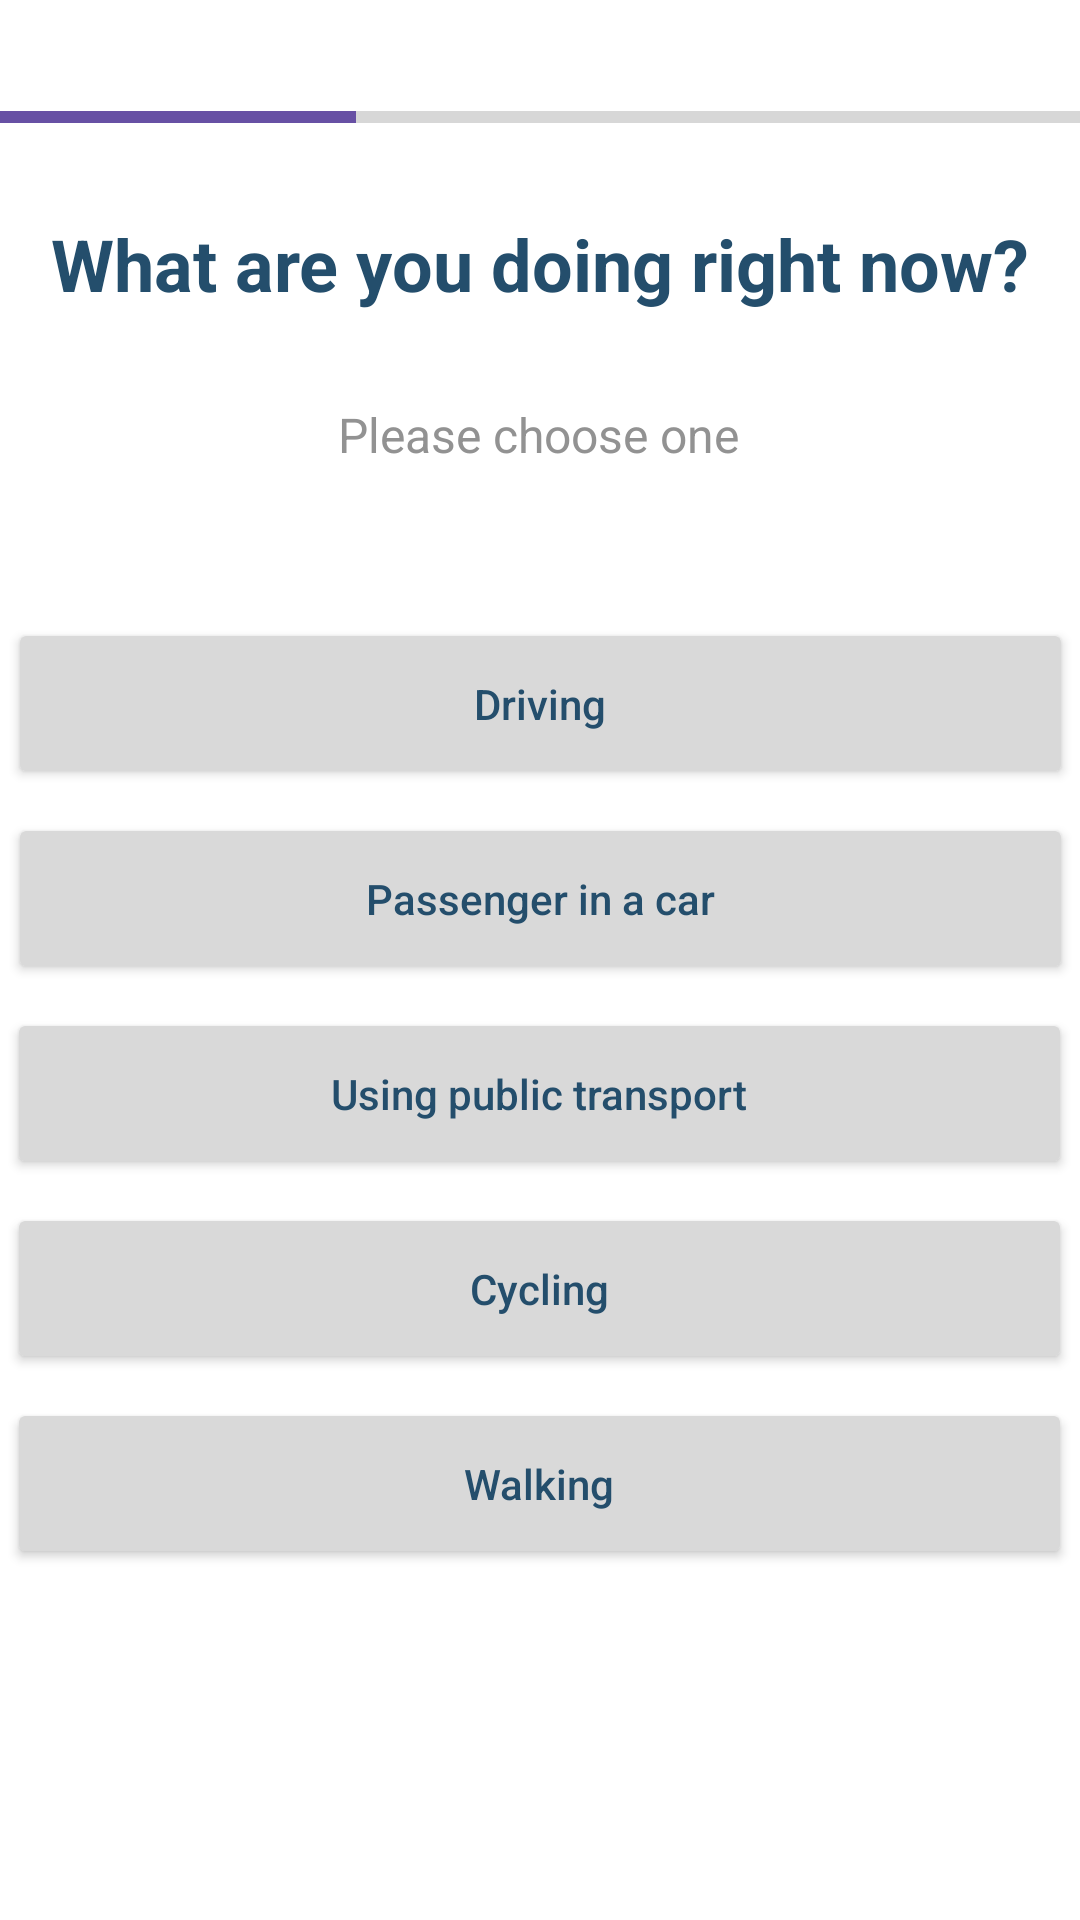

Android layout source for this screen:
<!-- AndroidManifest.xml: application theme Theme.BrainFatigueApp -->
<!-- res/layout/activity_survey_middle4d.xml -->
<?xml version="1.0" encoding="utf-8"?>
<androidx.constraintlayout.widget.ConstraintLayout xmlns:android="http://schemas.android.com/apk/res/android"
                                                   xmlns:app="http://schemas.android.com/apk/res-auto"
                                                   xmlns:tools="http://schemas.android.com/tools"
                                                   android:layout_width="match_parent"
                                                   android:layout_height="match_parent" android:minHeight="48dp">

    <ProgressBar
            style="?android:attr/progressBarStyleHorizontal"
            android:layout_width="364dp"
            android:layout_height="22dp"
            android:id="@+id/progressBar"
            android:progressTint="@color/custom_purple_B"
            android:progress="33"
            app:layout_constraintStart_toStartOf="parent"
            app:layout_constraintTop_toTopOf="parent" android:layout_marginTop="28dp"
            app:layout_constraintHorizontal_bias="0.5" app:layout_constraintEnd_toEndOf="parent"/>
    <Button
            android:text="@string/activity_survey_middle4d_button5"
            android:backgroundTint="@color/grey"
            android:textAllCaps="false"
            android:textColor="@color/custom_navy_A"
            android:layout_width="355dp"
            android:layout_height="57dp" android:id="@+id/activity_survey_middle4d_button5"
            app:layout_constraintVertical_chainStyle="packed"
            app:layout_constraintTop_toBottomOf="@+id/activity_survey_middle4d_button4"
            app:layout_constraintEnd_toEndOf="parent"
            app:layout_constraintStart_toStartOf="parent" app:layout_constraintHorizontal_bias="0.446"
            android:layout_marginTop="8dp"/>
    <Button
            android:text="@string/activity_survey_middle4d_button4"
            android:backgroundTint="@color/grey"
            android:textAllCaps="false"
            android:textColor="@color/custom_navy_A"
            android:layout_width="355dp"
            android:layout_height="57dp" android:id="@+id/activity_survey_middle4d_button4"
            app:layout_constraintVertical_chainStyle="packed"
            app:layout_constraintTop_toBottomOf="@+id/activity_survey_middle4d_button3"
            app:layout_constraintEnd_toEndOf="parent"
            app:layout_constraintStart_toStartOf="parent" app:layout_constraintHorizontal_bias="0.446"
            android:layout_marginTop="8dp"/>
    <Button
            android:text="@string/activity_survey_middle4d_button3"
            android:backgroundTint="@color/grey"
            android:textAllCaps="false"
            android:textColor="@color/custom_navy_A"
            android:layout_width="355dp"
            android:layout_height="57dp" android:id="@+id/activity_survey_middle4d_button3"
            app:layout_constraintVertical_chainStyle="packed"
            app:layout_constraintTop_toBottomOf="@+id/activity_survey_middle4d_button2"
            app:layout_constraintEnd_toEndOf="parent"
            app:layout_constraintStart_toStartOf="parent" app:layout_constraintHorizontal_bias="0.446"
            android:layout_marginTop="8dp"/>
    <Button
            android:text="@string/activity_survey_middle4d_button2"
            android:backgroundTint="@color/grey"
            android:textAllCaps="false"
            android:textColor="@color/custom_navy_A"
            android:layout_width="355dp"
            android:layout_height="57dp" android:id="@+id/activity_survey_middle4d_button2"
            app:layout_constraintVertical_chainStyle="packed"
            app:layout_constraintTop_toBottomOf="@+id/activity_survey_middle4d_button1"
            android:layout_marginTop="8dp" app:layout_constraintEnd_toEndOf="parent"
            app:layout_constraintStart_toStartOf="parent"/>
    <Button
            android:text="@string/activity_survey_middle4d_button1"
            android:backgroundTint="@color/grey"
            android:textAllCaps="false"
            android:textColor="@color/custom_navy_A"
            android:layout_width="355dp"
            android:layout_height="57dp" android:id="@+id/activity_survey_middle4d_button1"
            app:layout_constraintStart_toStartOf="parent"
            app:layout_constraintEnd_toEndOf="parent"
            app:layout_constraintVertical_chainStyle="packed"
            app:layout_constraintHorizontal_bias="0.5"
            app:layout_constraintTop_toBottomOf="@+id/activity_survey_middle4d_prompt"
            android:layout_marginTop="24dp"/>
    <TextView
            android:background="@null"
            android:layout_width="wrap_content"
            android:layout_height="wrap_content"
            android:text="@string/activity_survey_prompt"
            android:textColor="@color/grey_text"
            android:textSize="16sp"
            android:id="@+id/activity_survey_middle4d_prompt"
            app:layout_constraintTop_toBottomOf="@+id/activity_survey_middle4d_question"
            app:layout_constraintStart_toStartOf="parent" app:layout_constraintHorizontal_bias="0.498"
            app:layout_constraintEnd_toEndOf="parent" android:minHeight="48dp" android:layout_marginTop="8dp"/>
    <TextView
            android:layout_width="351dp"
            android:layout_height="76dp"
            android:text="@string/activity_survey_middle4_question"
            android:textColor="@color/custom_navy_A"
            android:textSize="24sp"
            android:textStyle="bold"
            android:gravity="center"
            android:id="@+id/activity_survey_middle4d_question"
            app:fontFamily="@font/spartan" app:layout_constraintTop_toTopOf="parent"
            app:layout_constraintStart_toStartOf="parent" app:layout_constraintHorizontal_bias="0.484"
            app:layout_constraintEnd_toEndOf="parent" android:layout_marginTop="50dp"/>
</androidx.constraintlayout.widget.ConstraintLayout>
<!-- resources referenced by this layout -->
<resources>
  <color name="custom_navy_A">#244E6C</color>
  <color name="custom_purple_B">#6750A4</color>
  <color name="grey">#D9D9D9</color>
  <color name="grey_text">#929292</color>
  <string name="activity_survey_middle4_question">What are you doing right now?</string>
  <string name="activity_survey_middle4d_button1">Driving</string>
  <string name="activity_survey_middle4d_button2">Passenger in a car</string>
  <string name="activity_survey_middle4d_button3">Using public transport</string>
  <string name="activity_survey_middle4d_button4">Cycling</string>
  <string name="activity_survey_middle4d_button5">Walking</string>
  <string name="activity_survey_prompt">Please choose one</string>
  <style name="Theme.BrainFatigueApp" parent="Theme.MaterialComponents.DayNight.DarkActionBar">
          
          <item name="colorPrimary">@color/custom_purple_A</item>
          <item name="colorPrimaryVariant">@color/custom_purple_B</item>
          <item name="colorOnPrimary">@color/off_white</item>
          
          <item name="colorSecondary">@color/custom_light_blue_A</item>
          <item name="colorSecondaryVariant">@color/custom_navy_A</item>
          <item name="colorOnSecondary">@color/black</item>
          
          <item name="android:statusBarColor" tools:targetApi="l">?attr/colorPrimaryVariant</item>
          
      </style>
  <color name="custom_purple_A">#4C34AC</color>
  <color name="off_white">#EAEAEA</color>
  <color name="custom_light_blue_A">#B5FFED</color>
  <color name="black">#FF000000</color>
</resources>
